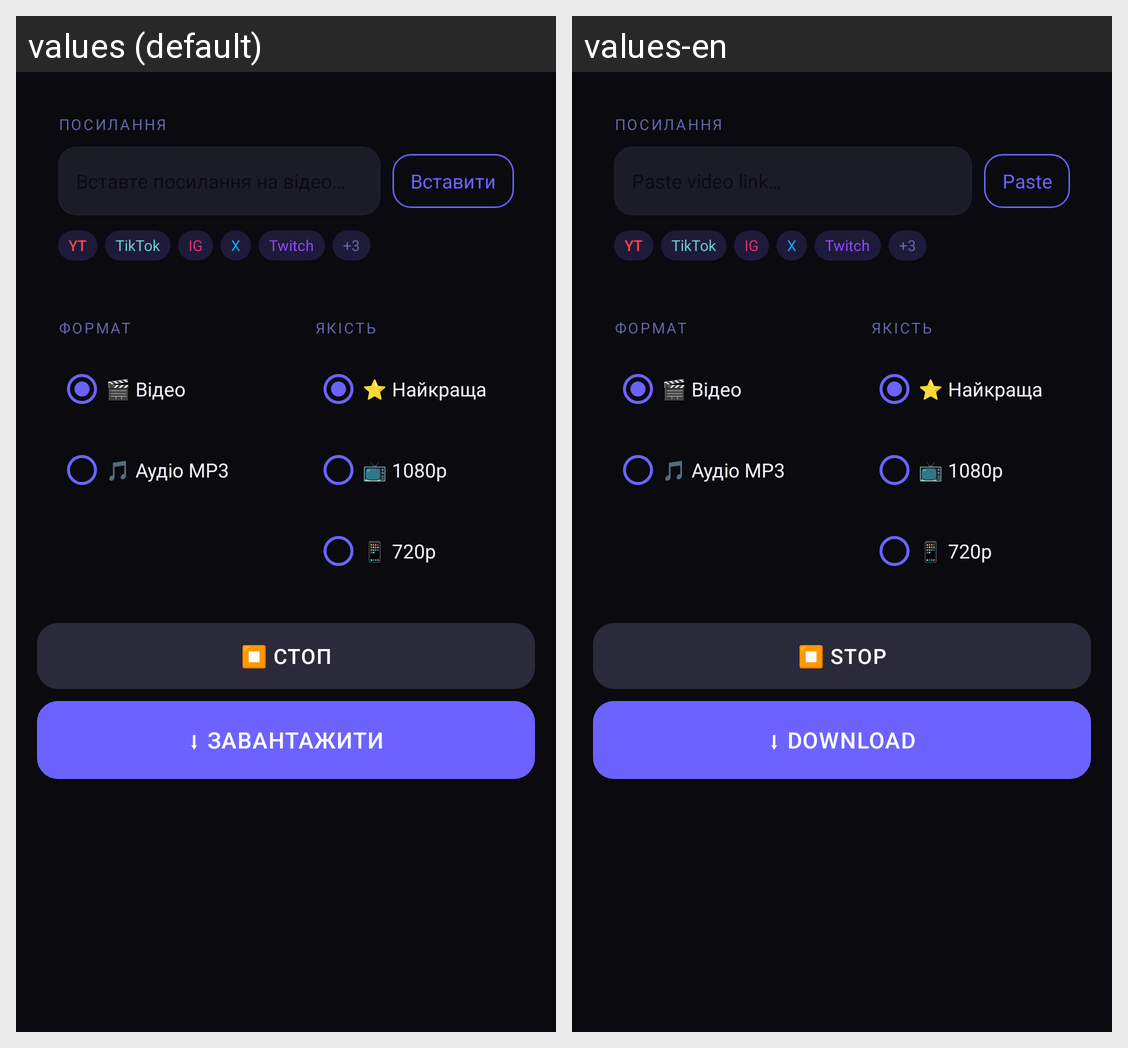

The same Android screen rendered under two of its app's locales, left to right. List the strings drawn on it with the default value and each locale's translation.
Android screen res/layout/fragment_download.xml rendered under 2 locales, left to right: values (default), values-en. Device: Nexus 5 (rendered at 1080×1920; each locale shown at half size, 540×960, under a caption strip naming it); theme AppTheme.
Strings drawn on this screen, with the default value and each locale's value (text and hints the layout hard-codes, and strings that could not be matched under every locale, appear in the picture but are not listed):

btn_paste
  values: Вставити
  values-en: Paste

btn_stop
  values: ⏹ СТОП
  values-en: ⏹ STOP

btn_download
  values: ⬇ ЗАВАНТАЖИТИ
  values-en: ⬇ DOWNLOAD
